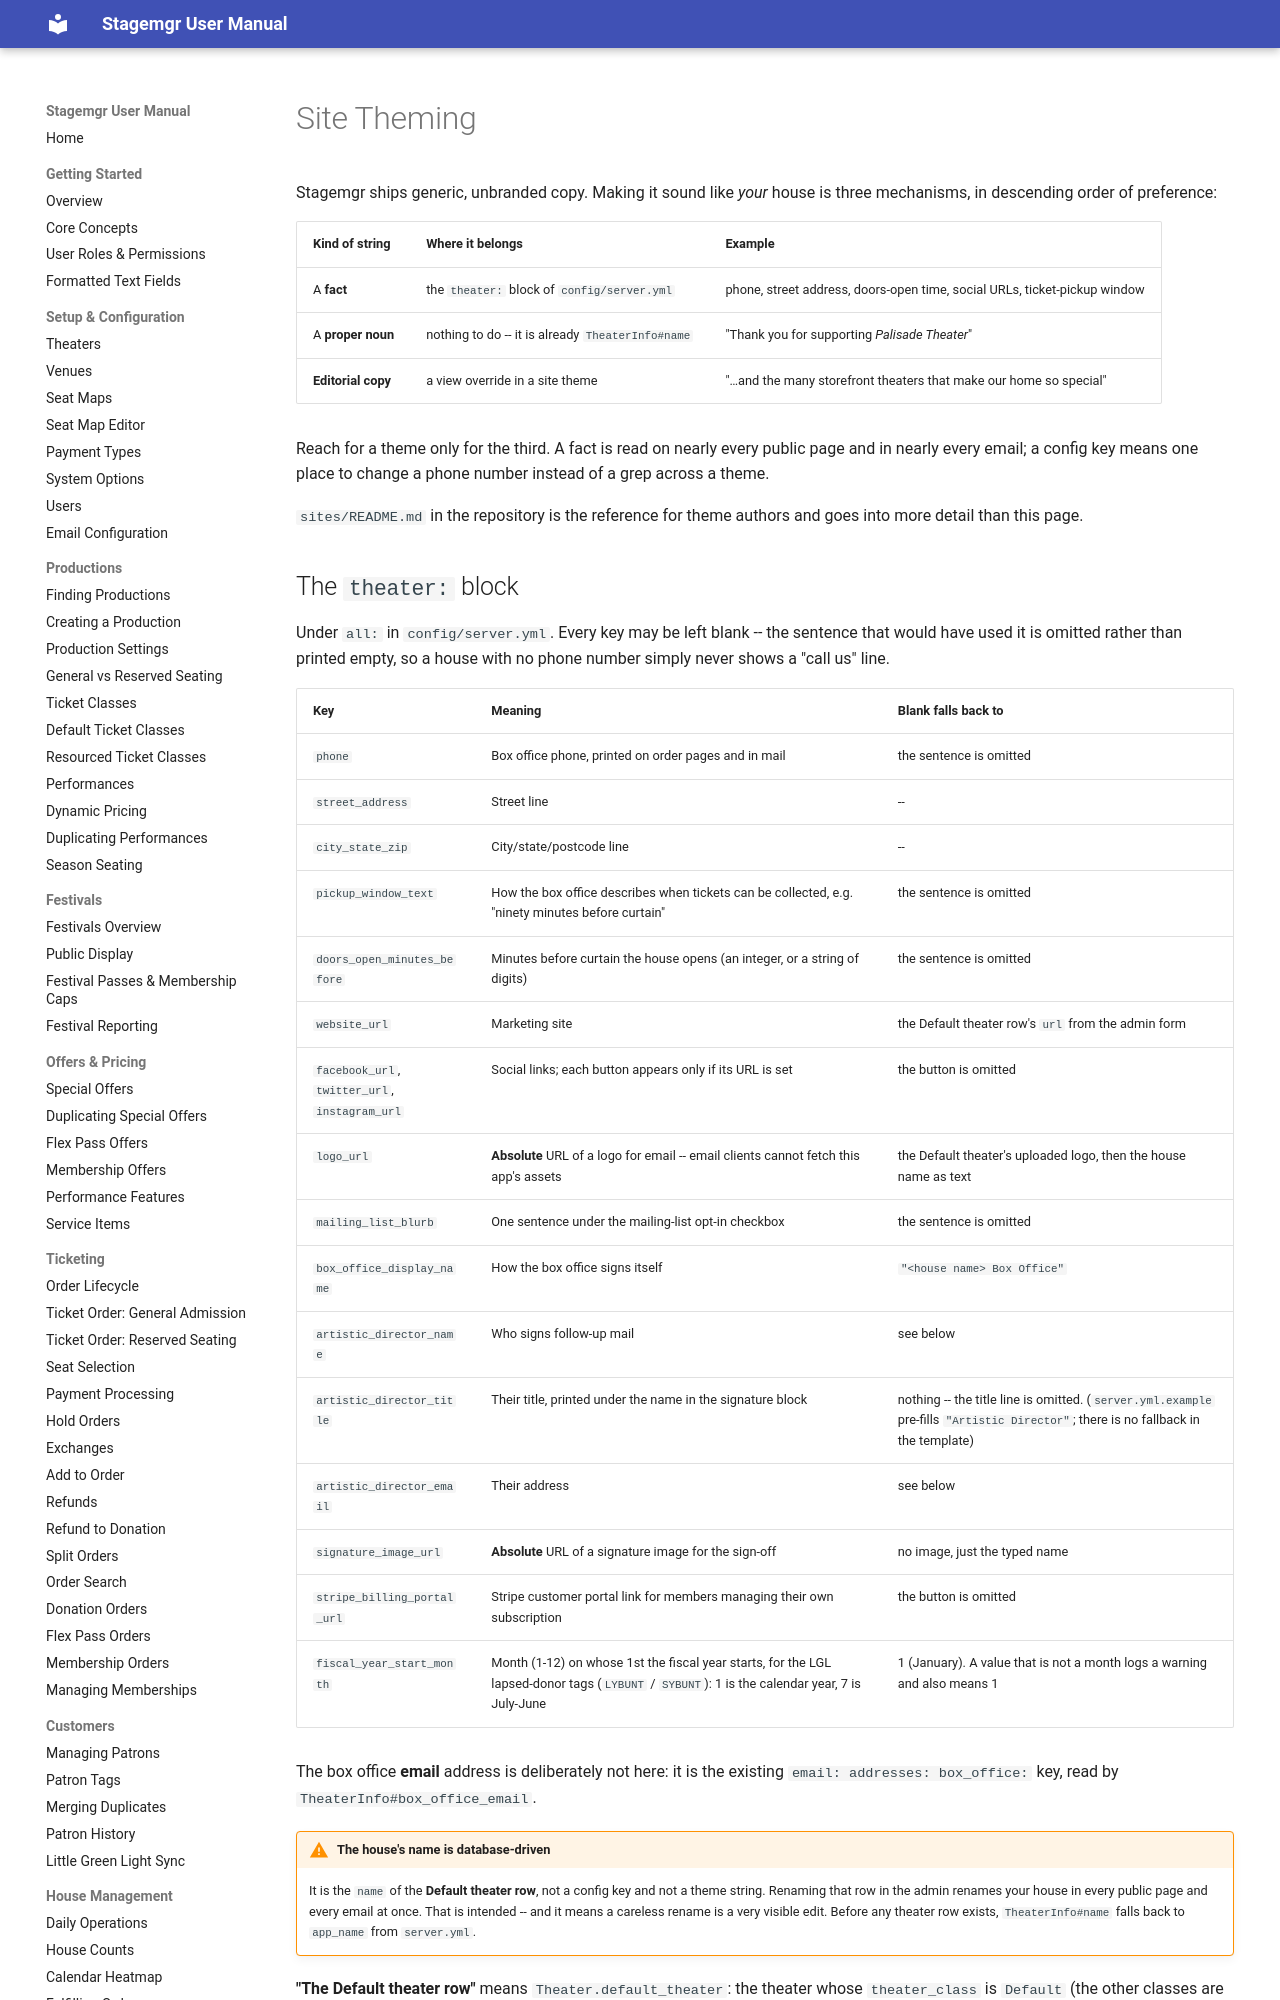

repository: jwechsler/stagemgr · page: developer/theming/index.html · generator: mkdocs

# Site Theming

Stagemgr ships generic, unbranded copy. Making it sound like *your* house is
three mechanisms, in descending order of preference:

| Kind of string | Where it belongs | Example |
|---|---|---|
| A **fact** | the `theater:` block of `config/server.yml` | phone, street address, doors-open time, social URLs, ticket-pickup window |
| A **proper noun** | nothing to do -- it is already `TheaterInfo#name` | "Thank you for supporting *Palisade Theater*" |
| **Editorial copy** | a view override in a site theme | "…and the many storefront theaters that make our home so special" |

Reach for a theme only for the third. A fact is read on nearly every public page
and in nearly every email; a config key means one place to change a phone number
instead of a grep across a theme.

`sites/README.md` in the repository is the reference for theme authors and goes
into more detail than this page.

## The `theater:` block

Under `all:` in `config/server.yml`. Every key may be left blank -- the sentence
that would have used it is omitted rather than printed empty, so a house with no
phone number simply never shows a "call us" line.

| Key | Meaning | Blank falls back to |
|---|---|---|
| `phone` | Box office phone, printed on order pages and in mail | the sentence is omitted |
| `street_address` | Street line | -- |
| `city_state_zip` | City/state/postcode line | -- |
| `pickup_window_text` | How the box office describes when tickets can be collected, e.g. "ninety minutes before curtain" | the sentence is omitted |
| `doors_open_minutes_before` | Minutes before curtain the house opens (an integer, or a string of digits) | the sentence is omitted |
| `website_url` | Marketing site | the Default theater row's `url` from the admin form |
| `facebook_url`, `twitter_url`, `instagram_url` | Social links; each button appears only if its URL is set | the button is omitted |
| `logo_url` | **Absolute** URL of a logo for email -- email clients cannot fetch this app's assets | the Default theater's uploaded logo, then the house name as text |
| `mailing_list_blurb` | One sentence under the mailing-list opt-in checkbox | the sentence is omitted |
| `box_office_display_name` | How the box office signs itself | `"<house name> Box Office"` |
| `artistic_director_name` | Who signs follow-up mail | see below |
| `artistic_director_title` | Their title, printed under the name in the signature block | nothing -- the title line is omitted. (`server.yml.example` pre-fills `"Artistic Director"`; there is no fallback in the template) |
| `artistic_director_email` | Their address | see below |
| `signature_image_url` | **Absolute** URL of a signature image for the sign-off | no image, just the typed name |
| `stripe_billing_portal_url` | Stripe customer portal link for members managing their own subscription | the button is omitted |

The box office **email** address is deliberately not here: it is the existing
`email: addresses: box_office:` key, read by `TheaterInfo#box_office_email`.

!!! warning "The house's name is database-driven"
    It is the `name` of the **Default theater row**, not a config key and not a
    theme string. Renaming that row in the admin renames your house in every
    public page and every email at once. That is intended -- and it means a
    careless rename is a very visible edit. Before any theater row exists,
    `TheaterInfo#name` falls back to `app_name` from `server.yml`.

**"The Default theater row"** means `Theater.default_theater`: the theater whose
`theater_class` is `Default` (the other classes are Co-production, Resident
Company, Visiting Company and Guest Artist) and, if there is more than one, the
**oldest** -- it is `where(theater_class: 'Default').order(:id).first`. A second
Default row is therefore inert as far as the house name goes, which is why
`rake setup:theater` renames the existing one instead of adding another.
